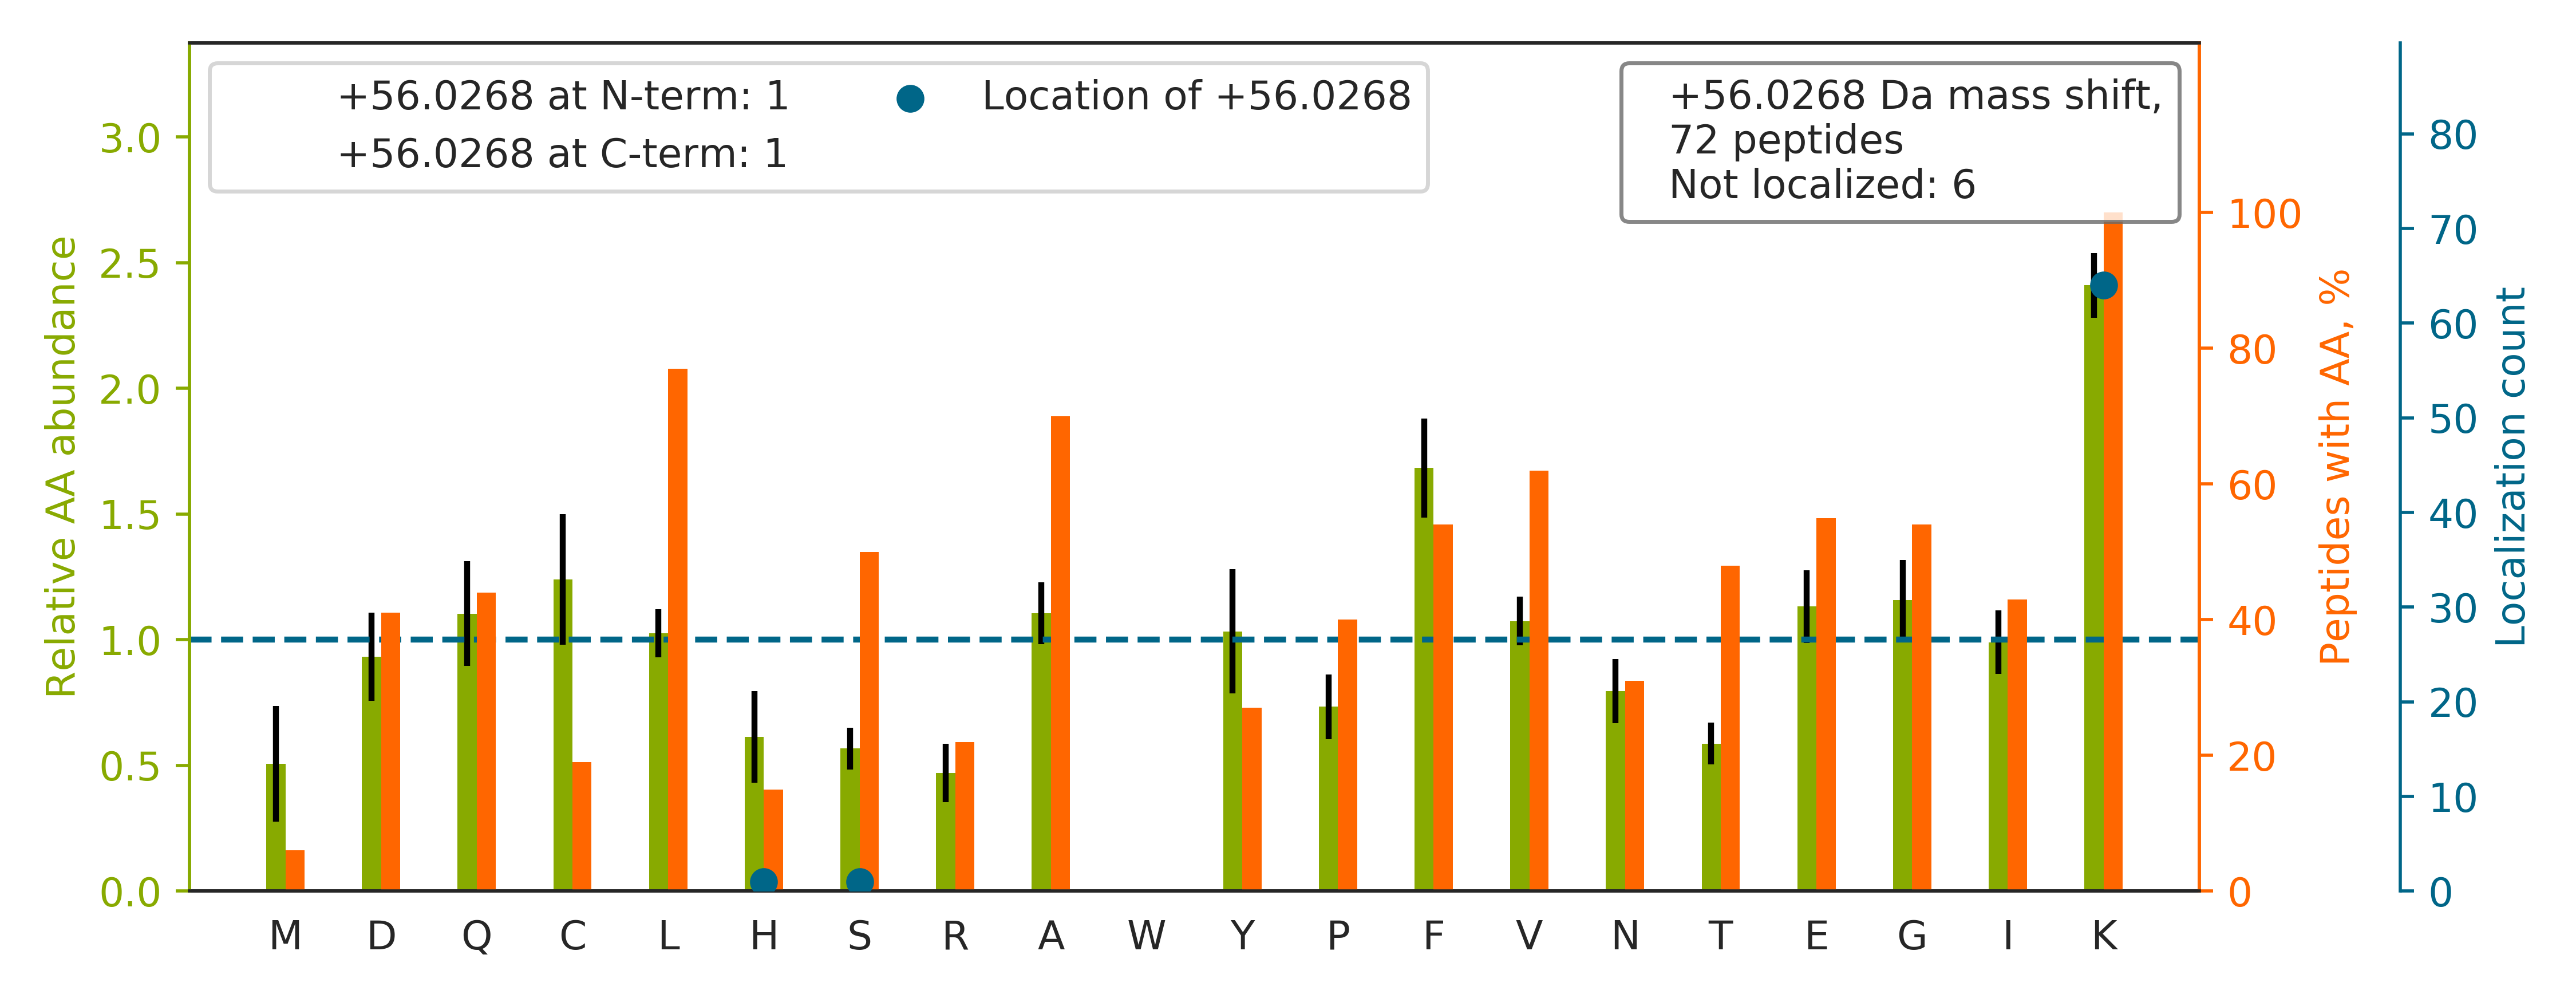

The table this chart was drawn from, first rows:
top isoform	localization score	spectrum
TGIEQGSDAGYLCESQK[+56]FGELVMTK	0.9379	20160929_QE1_nlc1_BTW_SA_hs_HELA_S_Exp3_…
VNQK[+56]IGSCTQQDVELHVQK	0.8633	20160929_QE1_nlc1_BTW_SA_hs_HELA_S_Exp3_…
FNPETDYLTGTDGK[+56]K	0.9286	20160929_QE1_nlc1_BTW_SA_hs_HELA_S_Exp3_…
AVK[+56]YVECSALTQK	0.9982	20160929_QE1_nlc1_BTW_SA_hs_HELA_S_Exp3_…
VFEFGGPEVLK[+56]LR	0.9896	20160929_QE1_nlc1_BTW_SA_hs_HELA_S_Exp3_…
GCGVVK[+56]FESPEVAER	0.9809	20160929_QE1_nlc1_BTW_SA_hs_HELA_S_Exp3_…
VEAK[+56]FINYVK	0.9737	20160929_QE1_nlc1_BTW_SA_hs_HELA_S_Exp3_…
VIPSPFKH[+56]ADIVTTTTHK	0.9309	20160929_QE1_nlc1_BTW_SA_hs_HELA_S_Exp3_…
HNLK[+56]LGFMSAFVK	0.9853	20160929_QE1_nlc1_BTW_SA_hs_HELA_S_Exp3_…
AFGGQSLK[+56]FGK	0.1138	20160929_QE1_nlc1_BTW_SA_hs_HELA_S_Exp3_…
S[+56]GKFTQQDIDEAK	0.3904	20160929_QE1_nlc1_BTW_SA_hs_HELA_S_Exp3_…
INSPNSKVNTLSK		20160929_QE1_nlc1_BTW_SA_hs_HELA_S_Exp3_…
GSTPYGGVK[+56]LEDLIVK	1	20160929_QE1_nlc1_BTW_SA_hs_HELA_S_Exp3_…
TLNNK[+56]FASFIDK	0.9816	20160929_QE1_nlc1_BTW_SA_hs_HELA_S_Exp3_…
MEEFK[+56]DQLPADECNK	0.8781	20160929_QE1_nlc1_BTW_SA_hs_HELA_S_Exp3_…
VPNDK[+56]YYGAQTVR	1	20160929_QE1_nlc1_BTW_SA_hs_HELA_S_Exp3_…
NAEK[+56]YAEEDR	0.9999	20160929_QE1_nlc1_BTW_SA_hs_HELA_S_Exp3_…
SFLSQGQVLK[+56]LEAK	0.9999	20160929_QE1_nlc1_BTW_SA_hs_HELA_S_Exp3_…
ILK[+56]HEGLGAFYK	0.9988	20160929_QE1_nlc1_BTW_SA_hs_HELA_S_Exp3_…
APQCLGK[+56]FIEIAAR	0.9237	20160929_QE1_nlc1_BTW_SA_hs_HELA_S_Exp3_…
AAVPSIK[+56]FCLDNGAK	0.9795	20160929_QE1_nlc1_BTW_SA_hs_HELA_S_Exp3_…
FCINSVALK[+56]FKPR	0.9984	20160929_QE1_nlc1_BTW_SA_hs_HELA_S_Exp3_…
CASLQK[+56]FGER	0.8695	20160929_QE1_nlc1_BTW_SA_hs_HELA_S_Exp3_…
IQEAGTEVVK[+56]AK	0.9898	20160929_QE1_nlc1_BTW_SA_hs_HELA_S_Exp3_…
GQQQVFK[+56]GLNDK	0.9106	20160929_QE1_nlc1_BTW_SA_hs_HELA_S_Exp3_…
TEQGPQVDETQFK[+56]K	0.9045	20160929_QE1_nlc1_BTW_SA_hs_HELA_S_Exp3_…
IEGTPLETIQK[+56]K	0.9045	20160929_QE1_nlc1_BTW_SA_hs_HELA_S_Exp3_…
ADK[+56]LAEEHSS	0.9956	20160929_QE1_nlc1_BTW_SA_hs_HELA_S_Exp3_…
LAK[+56]LSDGVAVLK	0.9894	20160929_QE1_nlc1_BTW_SA_hs_HELA_S_Exp3_…
VAK[+56]FCYADK	0.9639	20160929_QE1_nlc1_BTW_SA_hs_HELA_S_Exp3_…
VETTEDLVAK[+56]LK	0.8525	20160929_QE1_nlc1_BTW_SA_hs_HELA_S_Exp3_…
VGK[+56]FPFAANSR	0.9727	20160929_QE1_nlc1_BTW_SA_hs_HELA_S_Exp3_…
FGTK[+56]LGSDIK	0.9931	20160929_QE1_nlc1_BTW_SA_hs_HELA_S_Exp3_…
AGEATVK[+56]FLK	0.8693	20160929_QE1_nlc1_BTW_SA_hs_HELA_S_Exp3_…
SEEQLK[+56]EEGIEYK	0.9952	20160929_QE1_nlc1_BTW_SA_hs_HELA_S_Exp3_…
GTGASGSFK[+56]LNK	0.9133	20160929_QE1_nlc1_BTW_SA_hs_HELA_S_Exp3_…
QTALVELVK[+56]HKPK	0.9139	20160929_QE1_nlc1_BTW_SA_hs_HELA_S_Exp3_…
IPVHK[+56]FITALK	0.9141	20160929_QE1_nlc1_BTW_SA_hs_HELA_S_Exp3_…
LIK[+56]FFIDQSK	0.9772	20160929_QE1_nlc1_BTW_SA_hs_HELA_S_Exp3_…
VLSGALK[+56]LDSK	0.9795	20160929_QE1_nlc1_BTW_SA_hs_HELA_S_Exp3_…
LAK[+56]YNQLLR	0.9851	20160929_QE1_nlc1_BTW_SA_hs_HELA_S_Exp3_…
LTGVFAPRPSTGPHKLR		20160929_QE1_nlc1_BTW_SA_hs_HELA_S_Exp3_…
KQTALVELVK[+56]	1	20160929_QE1_nlc1_BTW_SA_hs_HELA_S_Exp3_…
ELDPIQK[+56]LFVDK	0.9296	20160929_QE1_nlc1_BTW_SA_hs_HELA_S_Exp3_…
ILAEGGGAK[+56]FK	0.8767	20160929_QE1_nlc1_BTW_SA_hs_HELA_S_Exp3_…
SQQALVQK[+56]R	0.9663	20160929_QE1_nlc1_BTW_SA_hs_HELA_S_Exp3_…
NK[+56]FGAPQK	0.9266	20160929_QE1_nlc1_BTW_SA_hs_HELA_S_Exp3_…
LFAEAVQKSR		20160929_QE1_nlc1_BTW_SA_hs_HELA_S_Exp3_…
QLAQK[+56]YNCDK	0.993	20160929_QE1_nlc1_BTW_SA_hs_HELA_S_Exp3_…
LNTK[+56]VTGATK	0.9311	20160929_QE1_nlc1_BTW_SA_hs_HELA_S_Exp3_…
ILQEGVDPK[+56]K	0.895	20160929_QE1_nlc1_BTW_SA_hs_HELA_S_Exp3_…
FIIPNVVK[+56]YSPNCK	0.9494	20160929_QE1_nlc1_BTW_SA_hs_HELA_S_Exp3_…
MGVK[+56]LTPHNK	0.8952	20160929_QE1_nlc1_BTW_SA_hs_HELA_S_Exp3_…
SVAQYTGGIAK[+56]LER	0.978	20160929_QE1_nlc1_BTW_SA_hs_HELA_S_Exp3_…
IPGESTQK[+56]LSEVAK	0.8422	20160929_QE1_nlc1_BTW_SA_hs_HELA_S_Exp3_…
TAK[+56]LQDFK	0.9999	20160929_QE1_nlc1_BTW_SA_hs_HELA_S_Exp3_…
GLTSVINQK[+56]LK	0.8525	20160929_QE1_nlc1_BTW_SA_hs_HELA_S_Exp3_…
SCEIK[+56]FLTFK	0.8883	20160929_QE1_nlc1_BTW_SA_hs_HELA_S_Exp3_…
DQLPADECNK[+56]LK	0.8778	20160929_QE1_nlc1_BTW_SA_hs_HELA_S_Exp3_…
AAK[+56]LAPEFAK	0.9975	20160929_QE1_nlc1_BTW_SA_hs_HELA_S_Exp3_…
... 12 more rows
